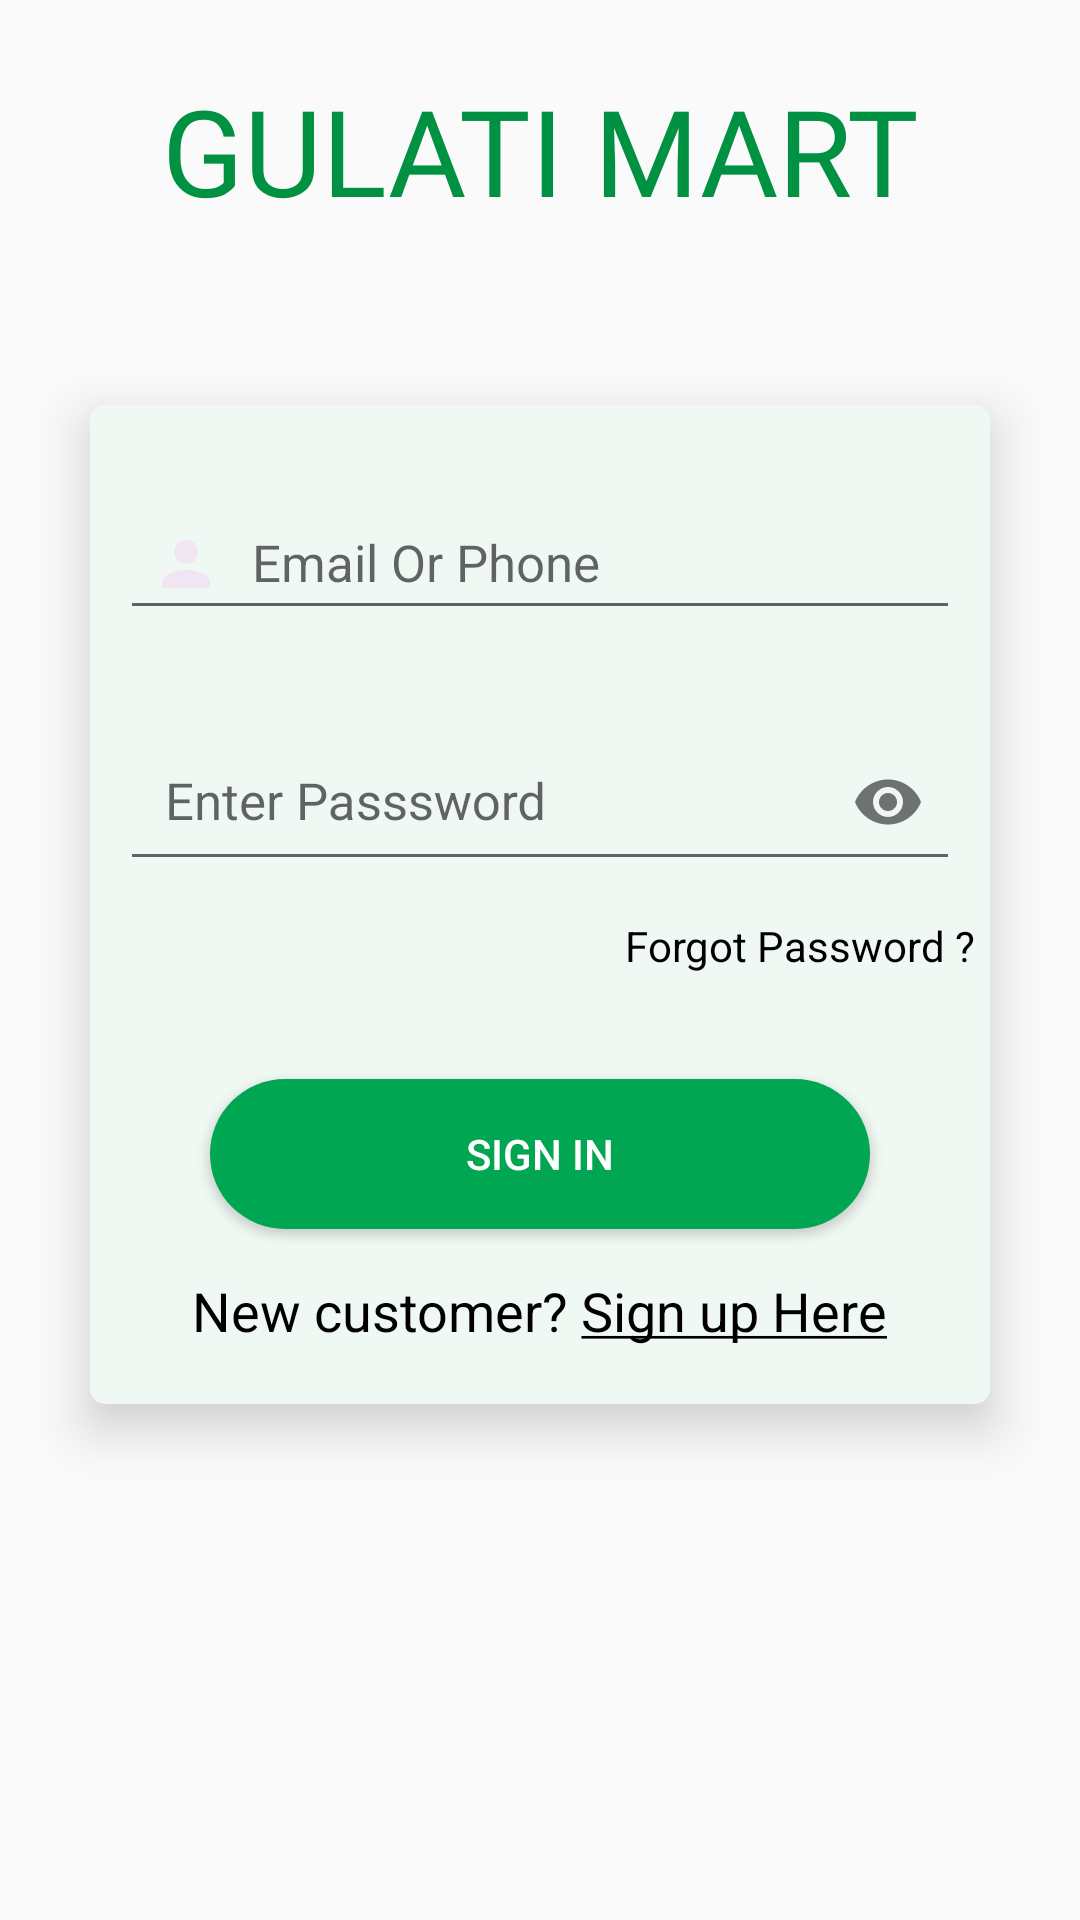

Produce the Android XML layout that renders to this screen, including the resource entries it uses.
<!-- AndroidManifest.xml: application theme AppTheme -->
<!-- res/layout/activity_sign_in.xml -->
<?xml version="1.0" encoding="utf-8"?>
<LinearLayout xmlns:android="http://schemas.android.com/apk/res/android"
    xmlns:app="http://schemas.android.com/apk/res-auto"
    xmlns:tools="http://schemas.android.com/tools"
    android:layout_width="match_parent"
    android:layout_height="match_parent"
    android:orientation="vertical"
    tools:context=".activities.SignIn">


    <TextView
        android:layout_width="match_parent"
        android:layout_height="100dp"
        android:text="GULATI MART"
        android:fontFamily="@font/gotham"
        android:textSize="40sp"
        android:gravity="center"
        android:textColor="@color/colorPrimaryDark"/>
    
    <androidx.cardview.widget.CardView
        android:layout_width="match_parent"
        android:layout_height="wrap_content"
        android:layout_marginTop="35dp"
        android:layout_marginEnd="30dp"
        android:layout_marginStart="30dp"
        app:cardElevation="10dp"
        app:cardBackgroundColor="#F0F8F3"
        app:cardCornerRadius="5dp">
 

        <LinearLayout
            android:layout_width="match_parent"
            android:layout_height="wrap_content"
            android:layout_gravity="center"
            android:gravity="center"
            android:orientation="vertical">


          

            <com.google.android.material.textfield.TextInputLayout
                android:layout_width="match_parent"
                android:layout_height="wrap_content"
                android:layout_marginTop="20dp">

                <EditText
                    android:id="@+id/username"
                    android:layout_width="match_parent"
                    android:layout_height="wrap_content"
                    android:layout_marginStart="10dp"
                    android:layout_marginEnd="10dp"
                    android:layout_marginBottom="10dp"
                    android:layout_marginTop="20dp"
                    android:drawableStart="@drawable/ic_person_black_24dp"
                    android:drawablePadding="10dp"
                    android:hint="Email Or Phone"
                    android:inputType="text"
                    android:padding="10dp"
                    android:textColor="@color/black"
                    android:textColorHint="@color/black"
                    android:textSize="17sp" />
            </com.google.android.material.textfield.TextInputLayout>

            <com.google.android.material.textfield.TextInputLayout
                android:layout_width="match_parent"
                android:layout_height="wrap_content"
                android:layout_marginTop="10dp"
                app:passwordToggleEnabled="true">

                <EditText
                    android:id="@+id/password"
                    android:layout_width="match_parent"
                    android:layout_height="wrap_content"
                    android:layout_marginStart="10dp"
                    android:layout_marginEnd="10dp"
                    android:layout_marginBottom="10dp"
                    android:drawableStart="@drawable/ic_lock_white_24dp"
                    android:drawablePadding="10dp"
                    android:hint="Enter Passsword"
                    android:inputType="textPassword"
                    android:maxLength="8"
                    android:padding="15dp"
                    android:textColor="@color/black"
                    android:textColorHint="@color/black"
                    android:textSize="17sp" />
            </com.google.android.material.textfield.TextInputLayout>

            <ProgressBar
                android:id="@+id/progressbar"
                android:layout_width="wrap_content"
                android:layout_height="wrap_content"
                android:layout_gravity="center"
                android:layout_marginTop="2dp"
                android:visibility="gone" />
            <TextView
                android:id="@+id/forgot_password"
                android:layout_width="wrap_content"
                android:layout_height="wrap_content"
                android:layout_gravity="end"
                android:layout_marginEnd="5dp"
                android:layout_marginTop="2dp"
                android:layout_marginBottom="20dp"
                android:text="Forgot Password ?"
                android:textColor="@color/black" />

            <Button
                android:id="@+id/btnsignIn"
                android:layout_width="220dp"
                android:layout_height="50dp"
                android:layout_marginTop="15dp"
                android:text="Sign in"
                android:background="@drawable/round_shape_btn"
                android:layout_gravity="center"
                android:textColor="@color/white"/>

            <TextView
                android:id="@+id/newUser"
                android:layout_width="wrap_content"
                android:layout_height="wrap_content"
                android:text="@string/newUser"
                android:textColor="@color/black"
                android:layout_gravity="center"
                android:layout_marginTop="15dp"
                android:layout_marginBottom="19dp"
                android:textSize="18sp"/>


        </LinearLayout>
    </androidx.cardview.widget.CardView>
</LinearLayout>
<!-- resources referenced by this layout -->
<resources>
  <color name="black">#000000</color>
  <color name="colorPrimaryDark">#009242</color>
  <color name="white">#ffffff</color>
  <!-- drawable ic_person_black_24dp (drawable) -->
  <vector android:height="24dp" android:tint="#F1E5F3"
      android:viewportHeight="24.0" android:viewportWidth="24.0"
      android:width="24dp" xmlns:android="http://schemas.android.com/apk/res/android">
      <path android:fillColor="#FF000000"
          android:pathData="M12,12c2.21,0 4,-1.79 4,-4s-1.79,-4 -4,-4 -4,1.79 -4,4 1.79,4 4,4zM12,14c-2.67,0 -8,1.34 -8,4v2h16v-2c0,-2.66 -5.33,-4 -8,-4z"/>
  </vector>
  <!-- drawable round_shape_btn (drawable) -->
  <?xml version="1.0" encoding="utf-8"?>
  <shape xmlns:android="http://schemas.android.com/apk/res/android">
      <solid android:color="@color/colorPrimary"/> 
      <corners
          android:radius="90dp"
         />
  </shape>
  <string name="newUser">New customer? <u>Sign up Here</u></string>
  <style name="AppTheme" parent="Theme.AppCompat.Light.DarkActionBar">
          
          <item name="colorPrimary">@color/colorPrimary</item>
          <item name="colorPrimaryDark">@color/colorPrimaryDark</item>
          <item name="colorAccent">@color/colorAccent</item>
  
      </style>
  <color name="colorPrimary">#00a652</color>
  <color name="colorAccent">#05af9b</color>
</resources>
